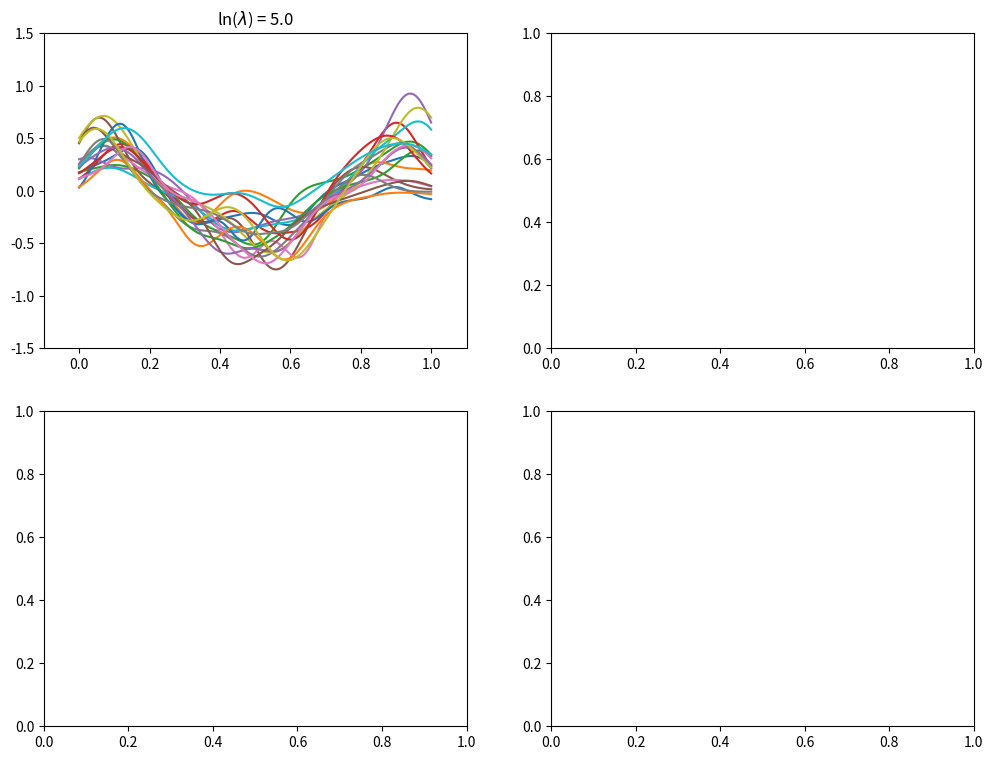

The matplotlib source for this figure: (Note: this script raises an exception after producing the figure.)
import matplotlib.pyplot as plt
import numpy as np
from numpy.linalg import cholesky
from numpy import linalg


def gaussSample(mu, sigma, n):
    A = cholesky(sigma)
    Z = np.random.normal(loc=0, scale=1, size=(len(mu), n))
    return np.dot(A, Z).T + mu


def ridge(X, y, lam):
    """
    This function can be completed pinv as well
    """
    W = np.dot(linalg.pinv((np.dot(X.T, X) + np.sqrt(lam) * np.eye(X.shape[0]))), np.dot(X.T, y))
    return W


def basisExpansion(X, s=None, centers=[]):
    n = 25
    if not s:
        s = np.std(X) / np.sqrt(n)

    if not len(centers):
        centers = X[1:]

    Xbasis = np.ones((X.shape[0], n))
    for i in range(1, n):
        Xbasis[:, i] = np.ravel(np.exp((-1 / (2 * s ** 2)) * (X - centers[i - 1]) ** 2))
    return Xbasis, s, centers


def fun(X):
    """
    Cosine function
    """
    return np.cos(2 * np.pi * X)


def synthesizeData(n, d):
    sigma = np.array([[0.1]])
    mu = np.array([0])
    X = np.random.rand(n, d)
    y = fun(X) + gaussSample(mu, sigma, n)
    return X, y


n = 25
d = 1
lambdas = [np.exp(5), np.exp(-5)]
ndataSets = 100
showNsets = 20
np.random.seed(42)

domain = np.arange(0, 1, 0.0005)
fs = 16

nr = 2
nc = 2

fig, ax = plt.subplots(2, 2, figsize=(12, 9))
for lam in range(len(lambdas)):
    yhat = np.zeros((len(domain), ndataSets))
    for j in range(ndataSets):
        X, y = synthesizeData(n, d)
        X, s, centers = basisExpansion(X)
        W = ridge(X, y, lambdas[lam])
        yhat[:, j] = np.ravel(np.dot(basisExpansion(domain, s, centers)[0], W))

    ax[lam, 0].plot(domain[..., np.newaxis].repeat(20, axis=1), yhat[:, :showNsets])
    ax[lam, 0].set_xlim([-0.1, 1.1])
    ax[lam, 0].set_ylim([-1.5, 1.5])
    ax[lam, 0].set_title('ln($\lambda$) = {}'.format(np.log(lambdas[lam])))

    ax[lam, 1].plot(domain, fun(domain), lineWidth=2.5)
    ax[lam, 1].plot(domain, np.mean(yhat, axis=1), linestyle=':', lineWidth=2.5)
    ax[lam, 1].set_title('ln($\lambda$) = {}'.format(np.log(lambdas[lam])))

fig.savefig('../figures/biasVarModelComplexityV3.png')
